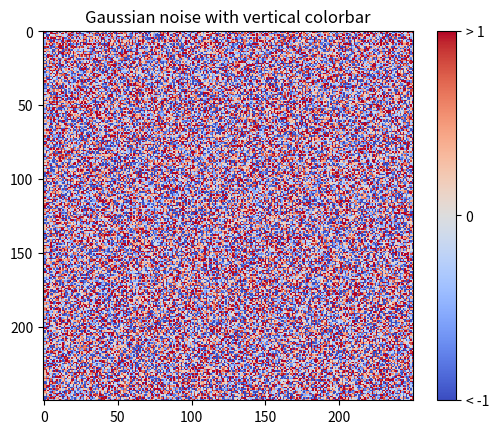
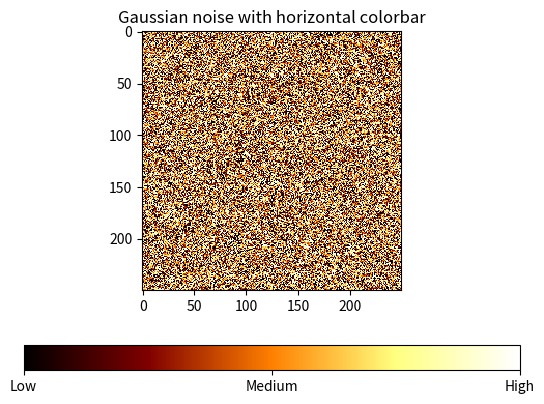

Recreate these plots in Python, in order.
%matplotlib inline

import matplotlib.pyplot as plt
import numpy as np
from matplotlib import cm
from numpy.random import randn

# Make plot with vertical (default) colorbar
fig, ax = plt.subplots()

data = np.clip(randn(250, 250), -1, 1)

cax = ax.imshow(data, interpolation="nearest", cmap=cm.coolwarm)
ax.set_title("Gaussian noise with vertical colorbar")

# Add colorbar, make sure to specify tick locations to match desired ticklabels
cbar = fig.colorbar(cax, ticks=[-1, 0, 1])
cbar.ax.set_yticklabels(["< -1", "0", "> 1"])  # vertically oriented colorbar

# Make plot with horizontal colorbar
fig, ax = plt.subplots()

data = np.clip(randn(250, 250), -1, 1)

cax = ax.imshow(data, interpolation="nearest", cmap=cm.afmhot)
ax.set_title("Gaussian noise with horizontal colorbar")

cbar = fig.colorbar(cax, ticks=[-1, 0, 1], orientation="horizontal")
cbar.ax.set_xticklabels(["Low", "Medium", "High"])  # horizontal colorbar

plt.show()